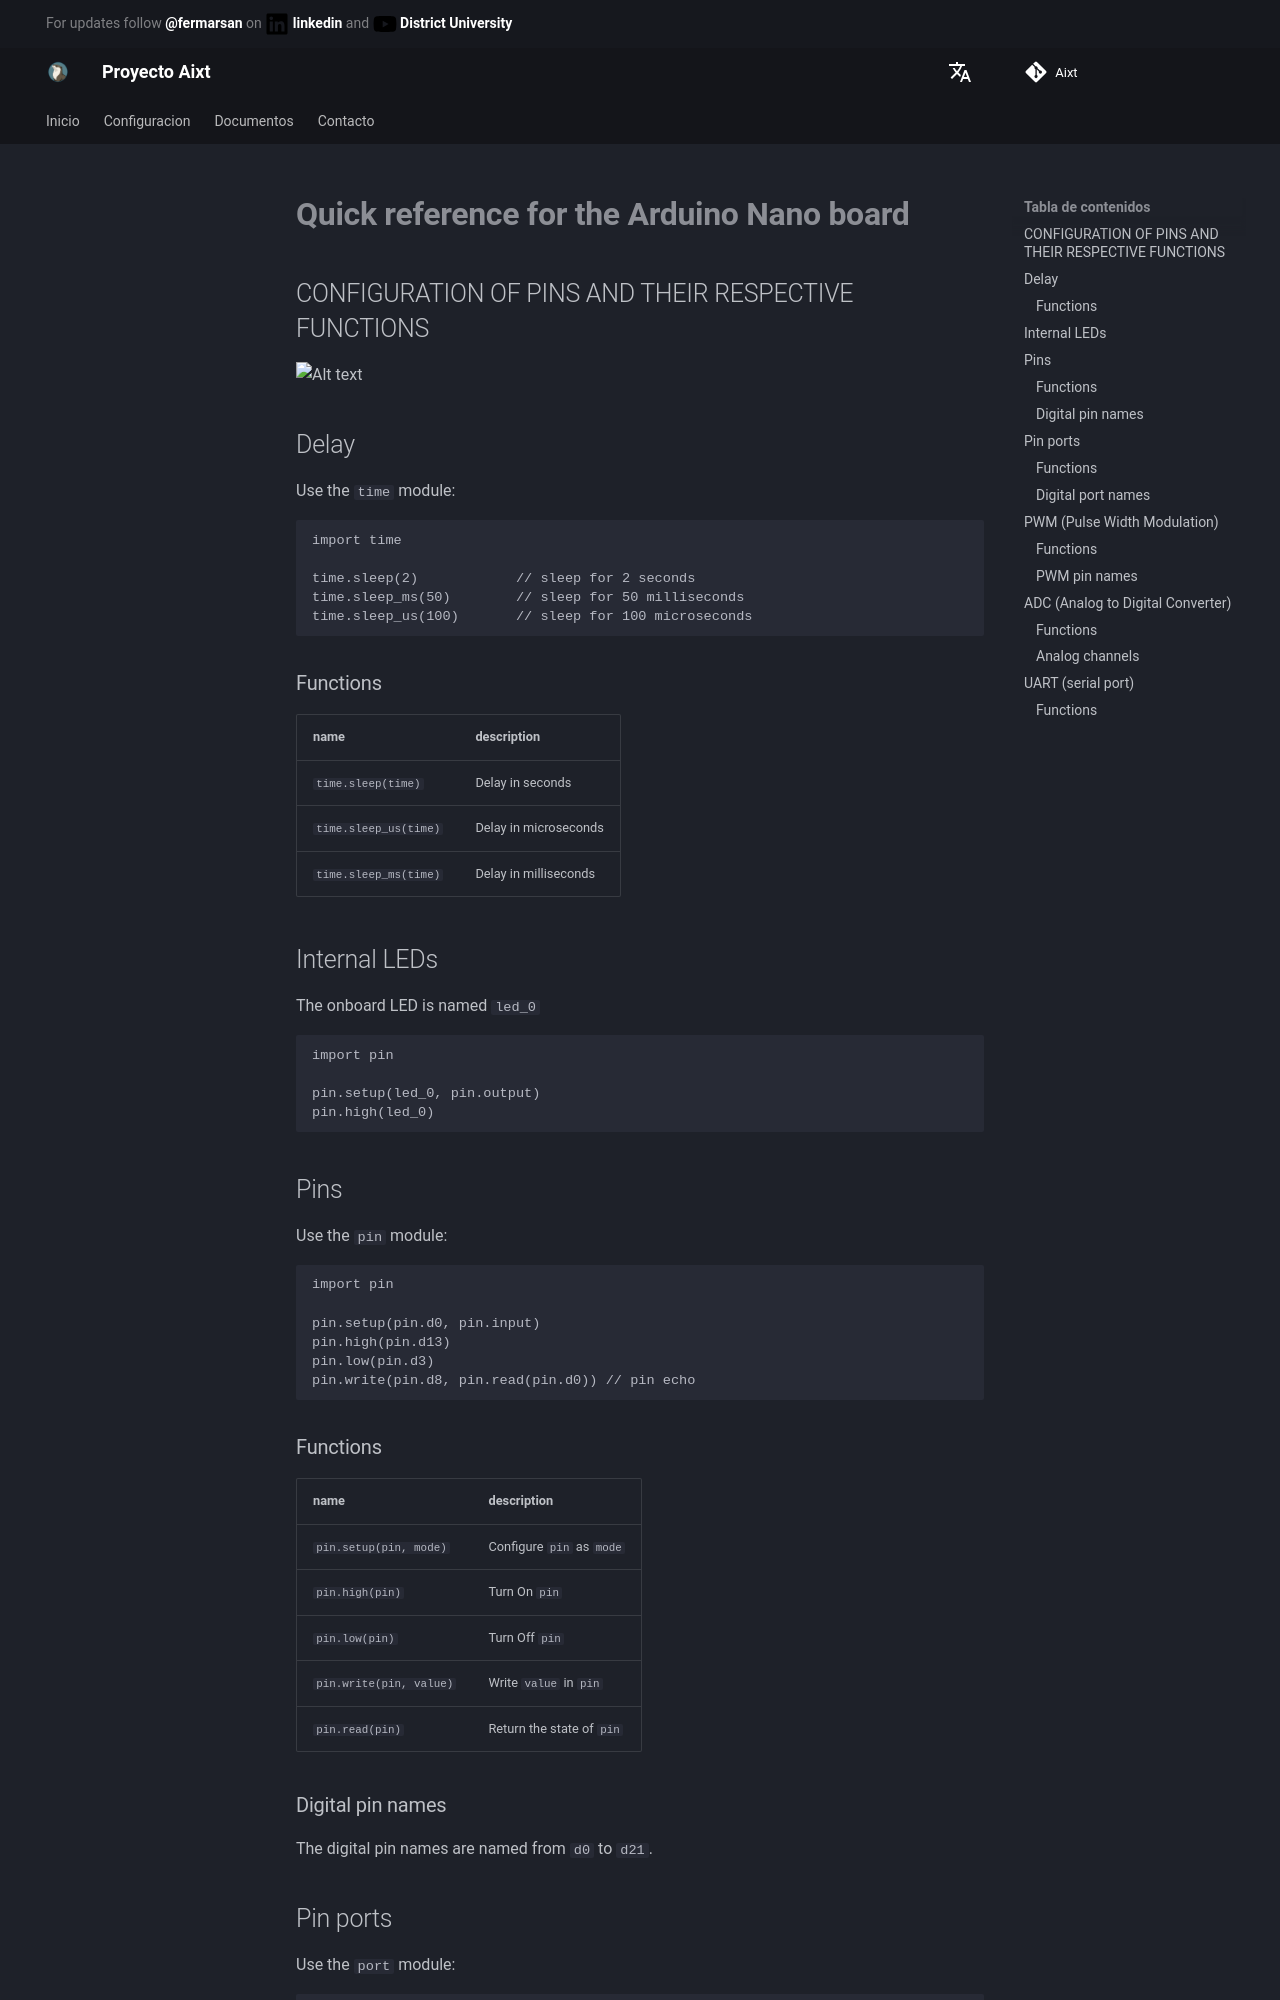

repository: ProyectoAixt/Proyect_aixt · page: es/EN/Arduino/Arduino-Nano/quickref/index.html · generator: mkdocs

# **Quick reference for the Arduino Nano board**

## CONFIGURATION OF PINS AND THEIR RESPECTIVE FUNCTIONS

![Alt text](./../../../../assets/images/Ard-Nano.jpg)


## Delay
Use the `time` module:

```v
import time

time.sleep(2)            // sleep for 2 seconds
time.sleep_ms(50)        // sleep for 50 milliseconds
time.sleep_us(100)       // sleep for 100 microseconds
```

### Functions
name                  | description
----------------------|----------------------
`time.sleep(time)`    | Delay in seconds
`time.sleep_us(time)` | Delay in microseconds
`time.sleep_ms(time)` | Delay in milliseconds


## Internal LEDs
The onboard LED is named `led_0` 

```v
import pin

pin.setup(led_0, pin.output)
pin.high(led_0)
```


## Pins
Use the `pin` module:

```v
import pin

pin.setup(pin.d0, pin.input)
pin.high(pin.d13)
pin.low(pin.d3)
pin.write(pin.d8, pin.read(pin.d0)) // pin echo
```

### Functions
name                    | description
------------------------|--------------------------
`pin.setup(pin, mode)`  | Configure `pin` as `mode`
`pin.high(pin)`         | Turn On `pin`
`pin.low(pin)`          | Turn Off `pin`
`pin.write(pin, value)` | Write `value` in `pin`
`pin.read(pin)`         | Return the state of `pin`


### Digital pin names
The digital pin names are named from `d0` to `d21`.


## Pin ports
Use the `port` module:

```v
import port

port.setup(port.b, port.all_outputs)
port.setup(port.c, port.all_inputs)  // port A bit 7 and 6 as outputs, the rest as inputs

val := port.read(port.c)
port.write(port.b, val) // port echo
```
